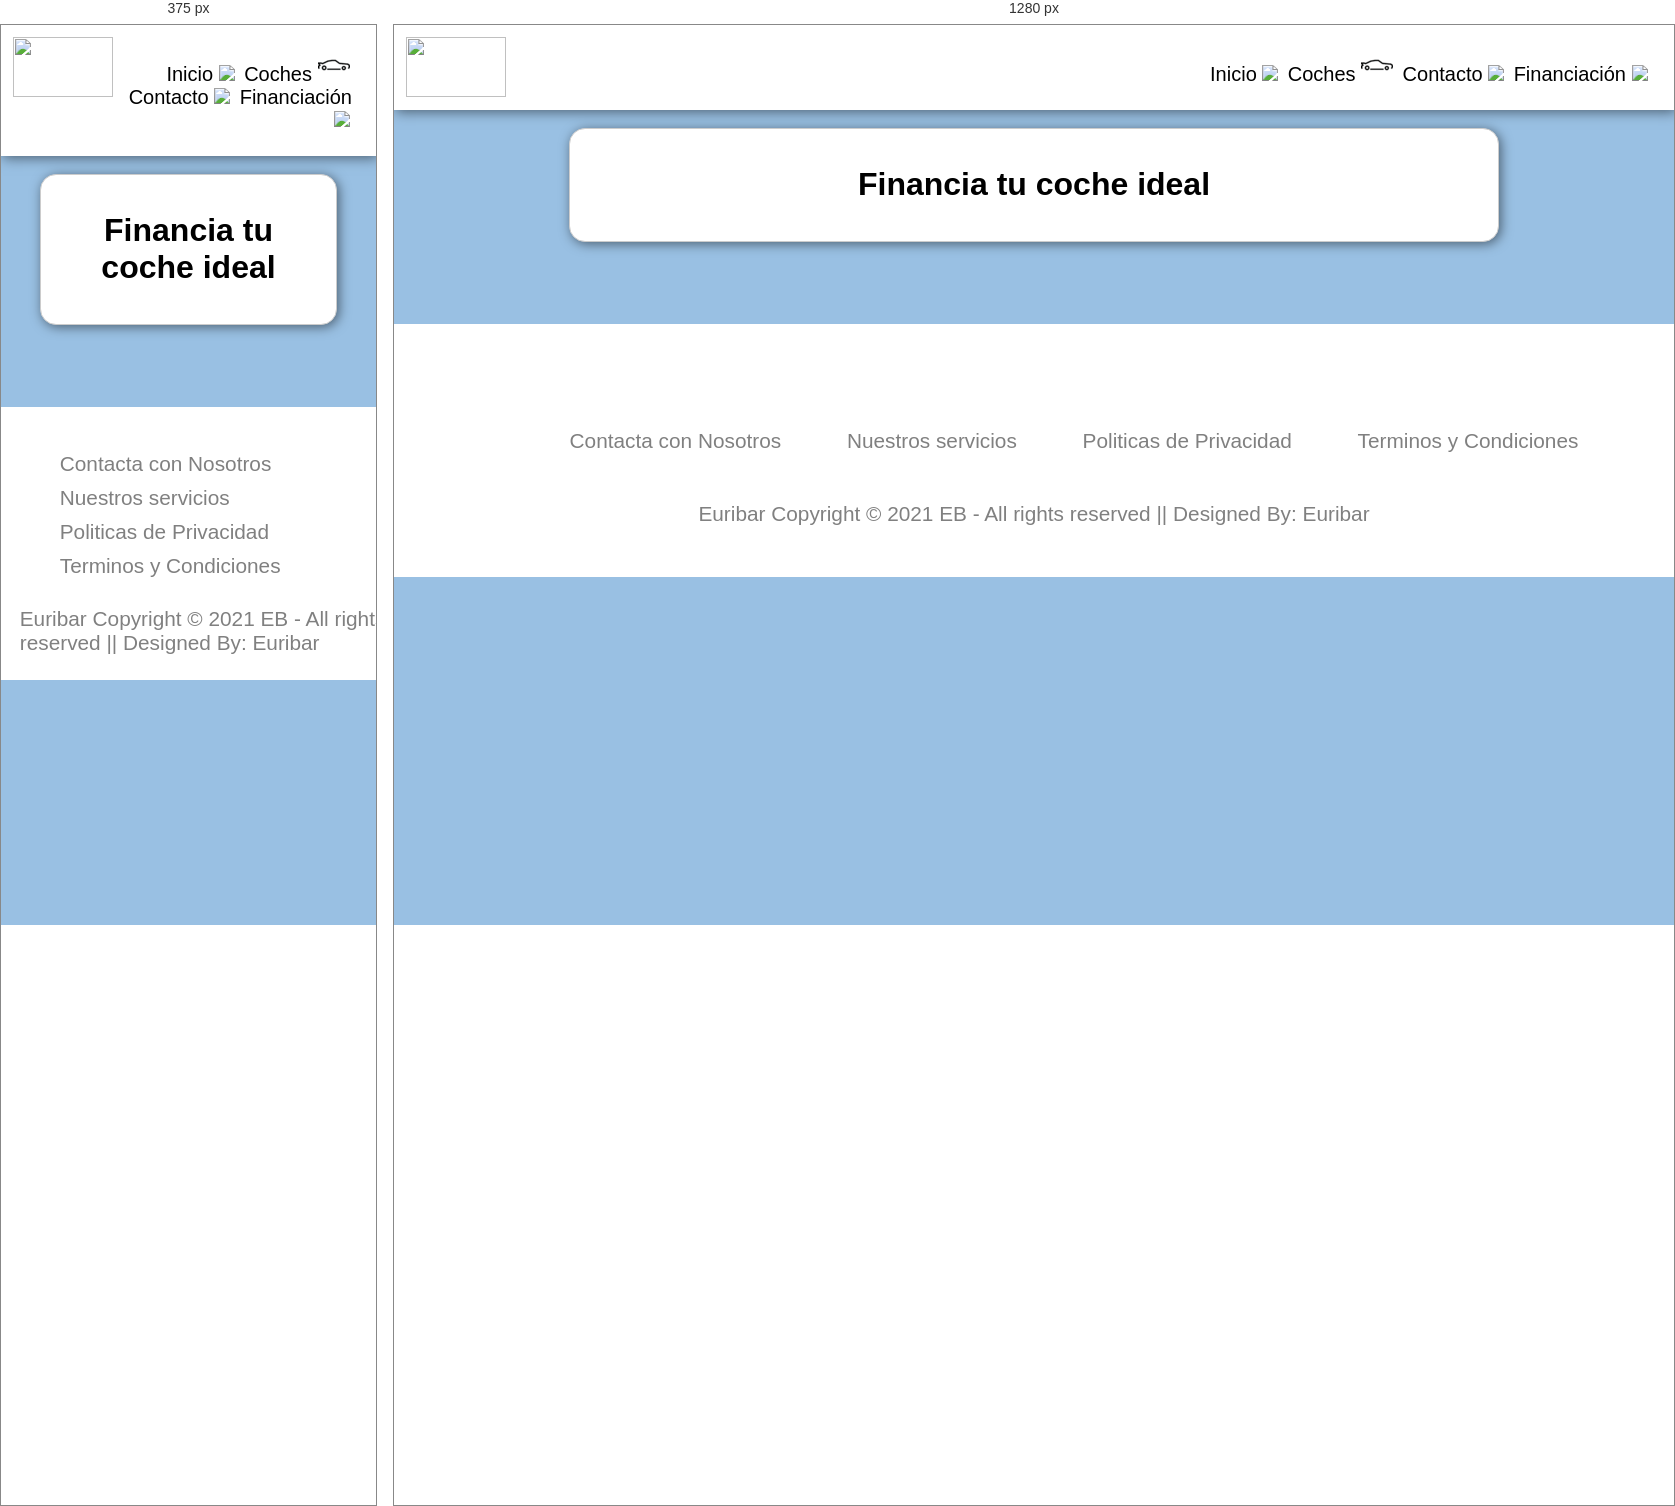
Rendered at 375 px and 1280 px, left to right.

<!-- file: Financiacion.html -->
<!doctype html>
<html lang="en">
<head>
    <meta charset="UTF-8">
    <meta name="viewport"
          content="width=device-width, user-scalable=no, initial-scale=1.0, maximum-scale=1.0, minimum-scale=1.0">
    <meta http-equiv="X-UA-Compatible" content="ie=edge">
    <link rel="stylesheet" href="../CSS/Index.css">
    <link rel="stylesheet" href="../CSS/Footer.css">
    <link rel="icon" href="../Imagenes/Logo.png">
    <title>Tu Coche Ideal</title>
</head>
<body>
<header>
    <a href="Index.html"><img class="Logo" src="../Imagenes/Logo.png"></a>
    <nav id="menu">
        <a class="menu" href="Index.html">Inicio <img src="../Imagenes/icono%20casa.png"></a>
        <a class="menu" href="Coches.html">Coches <img src="../Imagenes/icono%20coche.png"></a>
        <a class="menu" href="Contacto.html">Contacto <img src="../Imagenes/icono%20telefono.png"></a>
        <a class="menu" href="Financiacion.html">Financiación <img src="../Imagenes/icono%20euro.png"></a>
    </nav>
</header>
<br>
<div class="div_prin">
    <h1>Financia tu coche ideal</h1>
</div>
<br>
<footer>
    <div class="footer">
        <div class="row">
            <ul>
                <li><a href="#">Contacta con Nosotros</a></li>
                <li><a href="#">Nuestros servicios</a></li>
                <li><a href="#">Politicas de Privacidad</a></li>
                <li><a href="#">Terminos y Condiciones</a></li>
            </ul>
        </div>
        <div class="row">
            Euribar Copyright © 2021 EB - All rights reserved || Designed By: Euribar
        </div>
    </div>
</footer>
</body>
</html>

/* @media block from Index.css */
@media (max-width: 720px) {
    .footer {
        text-align: left;
        padding: 5%;
    }

    .footer .row ul li {
        display: block;
        margin: 10px 0px;
        text-align: left;
    }

    .footer .row a i {
        margin: 0% 3%;
    }
}

/* @media block from Footer.css */
@media (max-width: 720px) {
    .footer {
        text-align: left;
        padding: 5%;
    }
    .footer .row ul li {
        display: block;
        margin: 10px 0px;
        text-align: left;
    }
    .footer .row a i {
        margin: 0% 3%;
    }
}